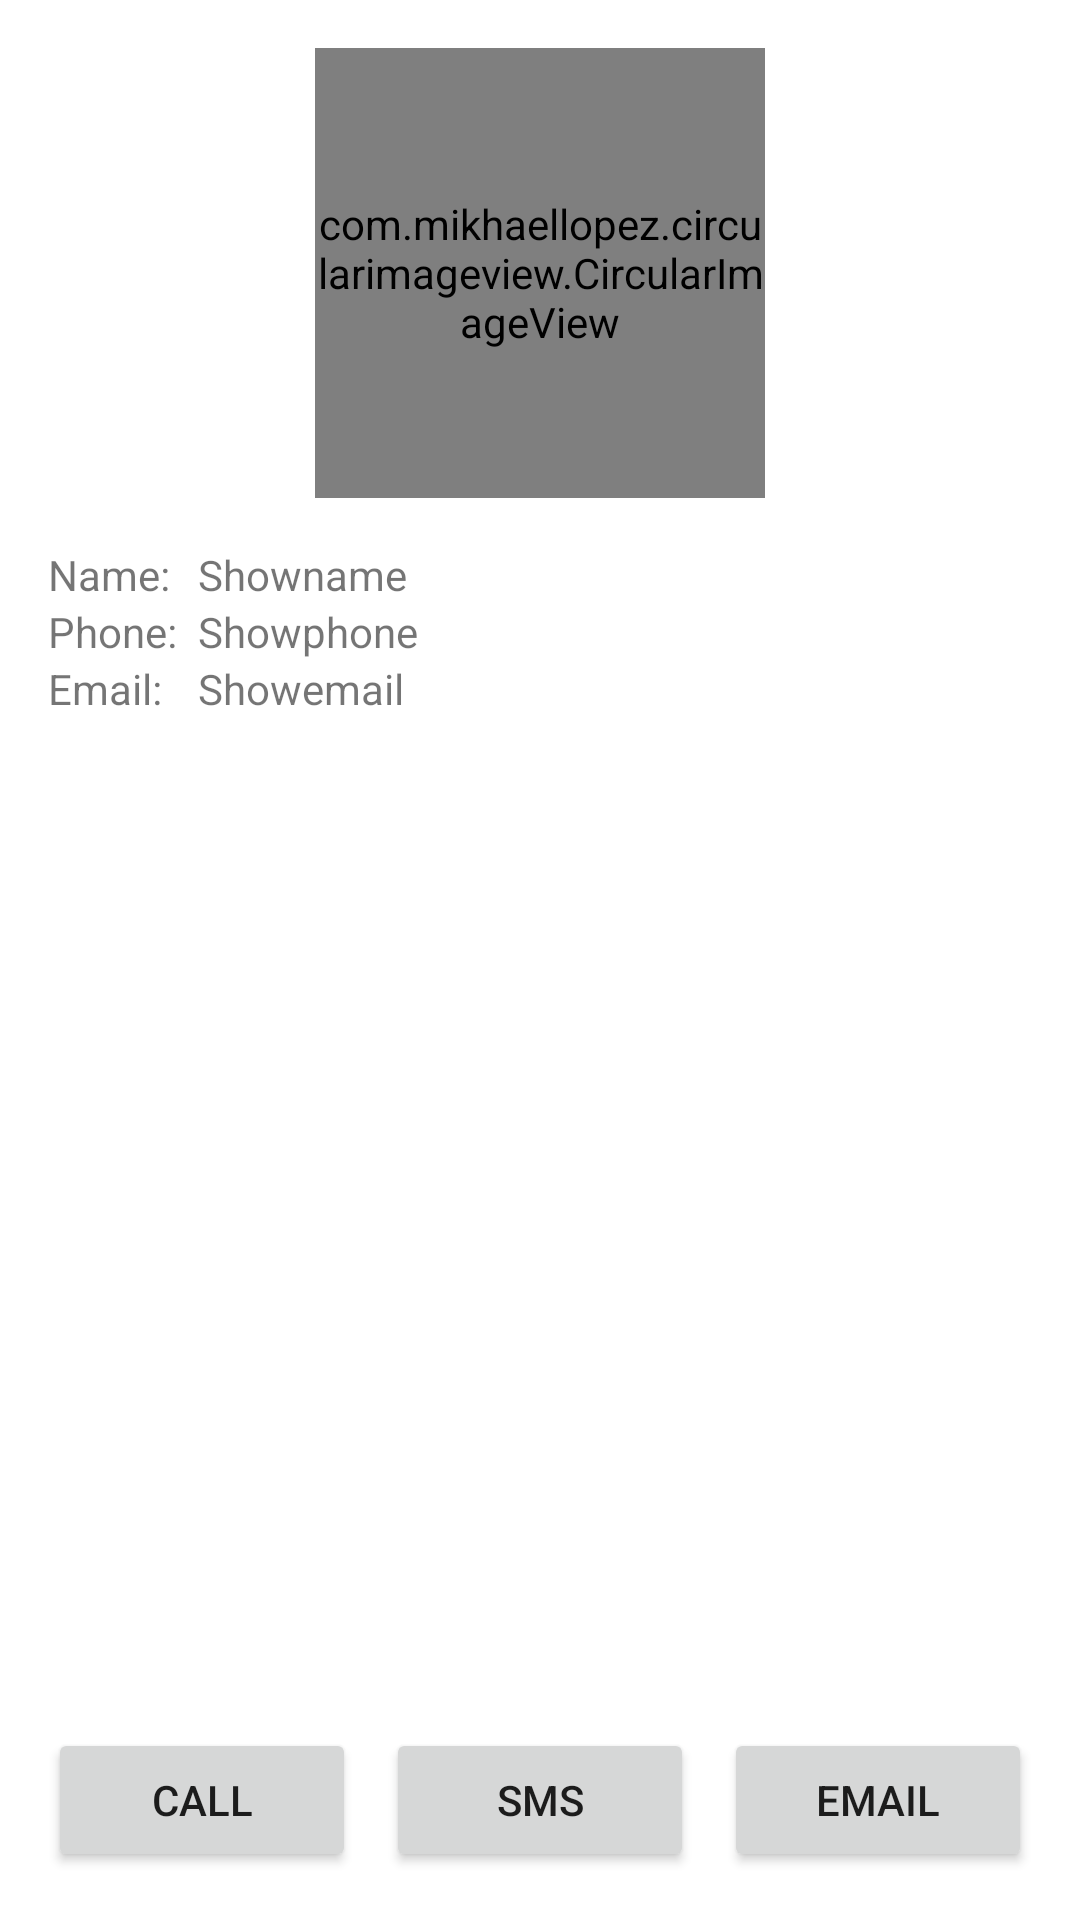

Layout XML and referenced resources for this Android screen:
<!-- AndroidManifest.xml: application theme Theme.BBUBTB111P16Y4S1 -->
<!-- res/layout/contact_detail_layout.xml -->
<?xml version="1.0" encoding="utf-8"?>
<androidx.constraintlayout.widget.ConstraintLayout xmlns:android="http://schemas.android.com/apk/res/android"
    xmlns:app="http://schemas.android.com/apk/res-auto"
    xmlns:tools="http://schemas.android.com/tools"
    android:layout_width="match_parent"
    android:layout_height="match_parent"
    android:padding="16dp"
    tools:context=".ContactDetailActivity">

    <TextView
        android:id="@+id/tvEmailContactDetail"
        android:layout_width="wrap_content"
        android:layout_height="wrap_content"
        android:text="Showemail"
        app:layout_constraintStart_toEndOf="@+id/textView3"
        app:layout_constraintTop_toBottomOf="@+id/tvPhoneDetail" />

    <TextView
        android:id="@+id/textView3"
        android:layout_width="50dp"
        android:layout_height="wrap_content"
        android:text="Email:"
        app:layout_constraintStart_toStartOf="parent"
        app:layout_constraintTop_toBottomOf="@+id/textView4" />

    <com.mikhaellopez.circularimageview.CircularImageView
        android:id="@+id/imgContactDetail"
        android:layout_width="150dp"
        android:layout_height="150dp"
        app:layout_constraintEnd_toEndOf="parent"
        app:layout_constraintStart_toStartOf="parent"
        app:layout_constraintTop_toTopOf="parent"
        app:srcCompat="@drawable/icon_contact_72" />

    <TextView
        android:id="@+id/textView2"
        android:layout_width="50dp"
        android:layout_height="wrap_content"
        android:layout_marginTop="16dp"
        android:text="Name:"
        app:layout_constraintStart_toStartOf="parent"
        app:layout_constraintTop_toBottomOf="@+id/imgContactDetail" />

    <TextView
        android:id="@+id/tvContactNameDetail"
        android:layout_width="wrap_content"
        android:layout_height="wrap_content"
        android:layout_marginTop="16dp"
        android:text="Showname"
        app:layout_constraintStart_toEndOf="@+id/textView2"
        app:layout_constraintTop_toBottomOf="@+id/imgContactDetail" />

    <TextView
        android:id="@+id/textView4"
        android:layout_width="50dp"
        android:layout_height="wrap_content"
        android:text="Phone:"
        app:layout_constraintStart_toStartOf="parent"
        app:layout_constraintTop_toBottomOf="@+id/textView2" />

    <TextView
        android:id="@+id/tvPhoneDetail"
        android:layout_width="wrap_content"
        android:layout_height="wrap_content"
        android:text="Showphone"
        app:layout_constraintStart_toEndOf="@+id/textView4"
        app:layout_constraintTop_toBottomOf="@+id/tvContactNameDetail" />

    <LinearLayout
        android:layout_width="0dp"
        android:layout_height="wrap_content"
        android:orientation="horizontal"
        app:layout_constraintBottom_toBottomOf="parent"
        app:layout_constraintEnd_toEndOf="parent"
        app:layout_constraintStart_toStartOf="parent">

        <Button
            android:id="@+id/btnCall"
            android:layout_width="wrap_content"
            android:layout_height="wrap_content"
            android:layout_weight="1"
            android:text="Call" />

        <Button
            android:id="@+id/btnSendSMS"
            android:layout_width="wrap_content"
            android:layout_height="wrap_content"
            android:layout_marginLeft="10dp"
            android:layout_marginRight="10dp"
            android:layout_weight="1"
            android:text="SMS" />

        <Button
            android:id="@+id/btnEmail"
            android:layout_width="wrap_content"
            android:layout_height="wrap_content"
            android:layout_weight="1"
            android:text="Email" />
    </LinearLayout>
</androidx.constraintlayout.widget.ConstraintLayout>
<!-- resources referenced by this layout -->
<resources>
  <!-- drawable icon_contact_72 (drawable) -->
  <vector android:height="72dp" android:tint="@color/blue500"
      android:viewportHeight="24" android:viewportWidth="24"
      android:width="72dp" xmlns:android="http://schemas.android.com/apk/res/android">
      <path android:fillColor="@android:color/white" android:pathData="M12,2C6.48,2 2,6.48 2,12s4.48,10 10,10s10,-4.48 10,-10S17.52,2 12,2zM12,6c1.93,0 3.5,1.57 3.5,3.5S13.93,13 12,13s-3.5,-1.57 -3.5,-3.5S10.07,6 12,6zM12,20c-2.03,0 -4.43,-0.82 -6.14,-2.88C7.55,15.8 9.68,15 12,15s4.45,0.8 6.14,2.12C16.43,19.18 14.03,20 12,20z"/>
  </vector>
  <style name="Theme.BBUBTB111P16Y4S1" parent="Base.Theme.BBUBTB111P16Y4S1" />
  <color name="blue500">#00BCD4</color>
  <style name="Base.Theme.BBUBTB111P16Y4S1" parent="Theme.MaterialComponents.DayNight.DarkActionBar">
          
          <item name="colorPrimary">@color/blue500</item>
          <item name="colorPrimaryDark">@color/blue700</item>
      </style>
  <color name="blue700">#099BAE</color>
</resources>
